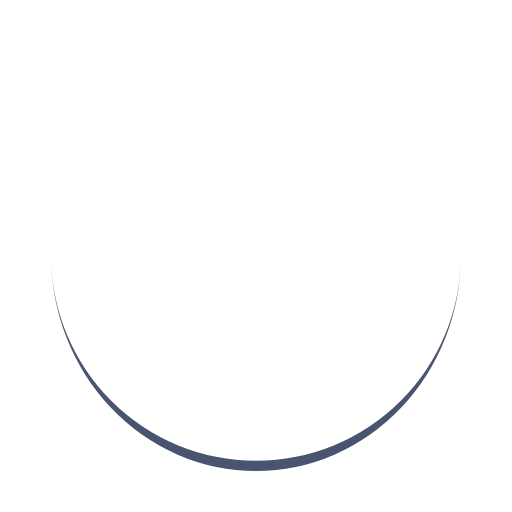
t = 0.00 s
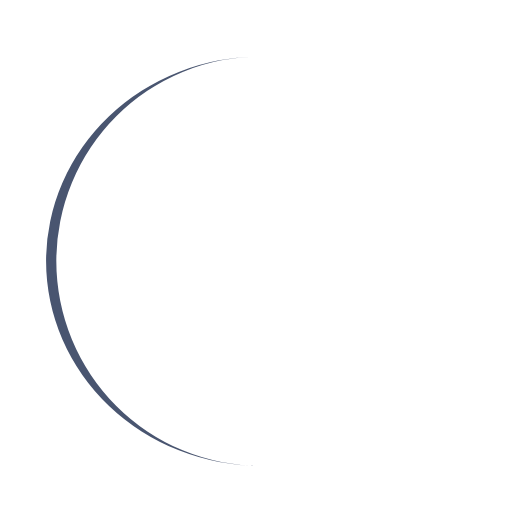
t = 0.25 s
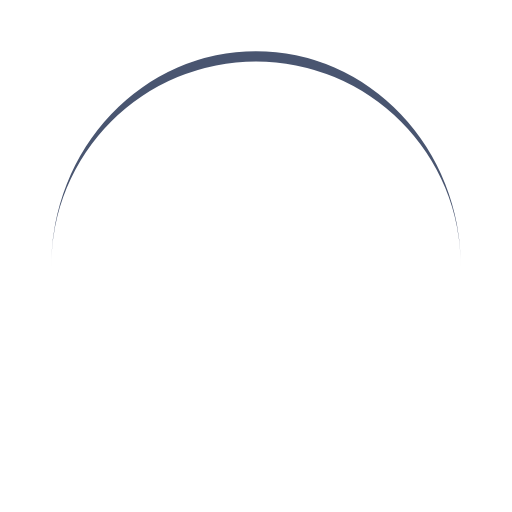
t = 0.50 s
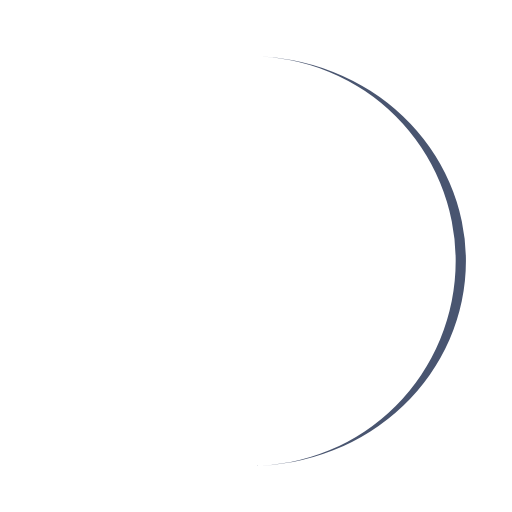
t = 0.75 s

The animated SVG that drew these frames (rendered in a browser with its animation timeline set to each time). Animation: 1 SMIL element (animateTransform=1); one cycle of 1.00 s, repeats indefinitely.

<svg width="200px"  height="200px"  xmlns="http://www.w3.org/2000/svg" viewBox="0 0 100 100" preserveAspectRatio="xMidYMid" class="lds-eclipse" style="background: none;"><path ng-attr-d="{{config.pathCmd}}" ng-attr-fill="{{config.color}}" stroke="none" d="M10 50A40 40 0 0 0 90 50A40 42 0 0 1 10 50" fill="#495570" transform="rotate(137.973 50 51)"><animateTransform attributeName="transform" type="rotate" calcMode="linear" values="0 50 51;360 50 51" keyTimes="0;1" dur="1s" begin="0s" repeatCount="indefinite"></animateTransform></path></svg>